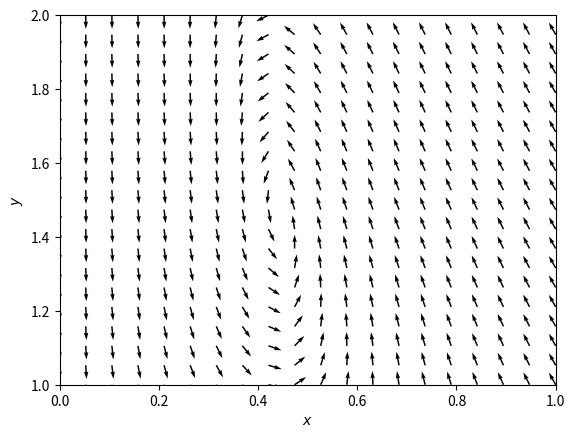

Write the Python code that produced this figure.
import matplotlib.pyplot as plt
from scipy import *
from scipy import integrate
from scipy.integrate import ode
import numpy as np

fig = plt.figure(num=1)
ax=fig.add_subplot(111)

#Vector field
# X is P and Y is Q
X,Y = np.meshgrid( np.linspace(-0,1,20),np.linspace(1,2,20) )
#these are the difference equations
U = X*(1+1.3*(1-X)) - 0.5*X*Y - X
V = 0.3*Y + 1.6*X*Y - Y

#Normalize arrows
N = np.sqrt(U**2+V**2)
U2, V2 = U/N, V/N
ax.quiver( X,Y,U2, V2)


plt.xlim([0,1])
plt.ylim([1,2])
plt.xlabel(r"$x$")
plt.ylabel(r"$y$")
plt.show()
